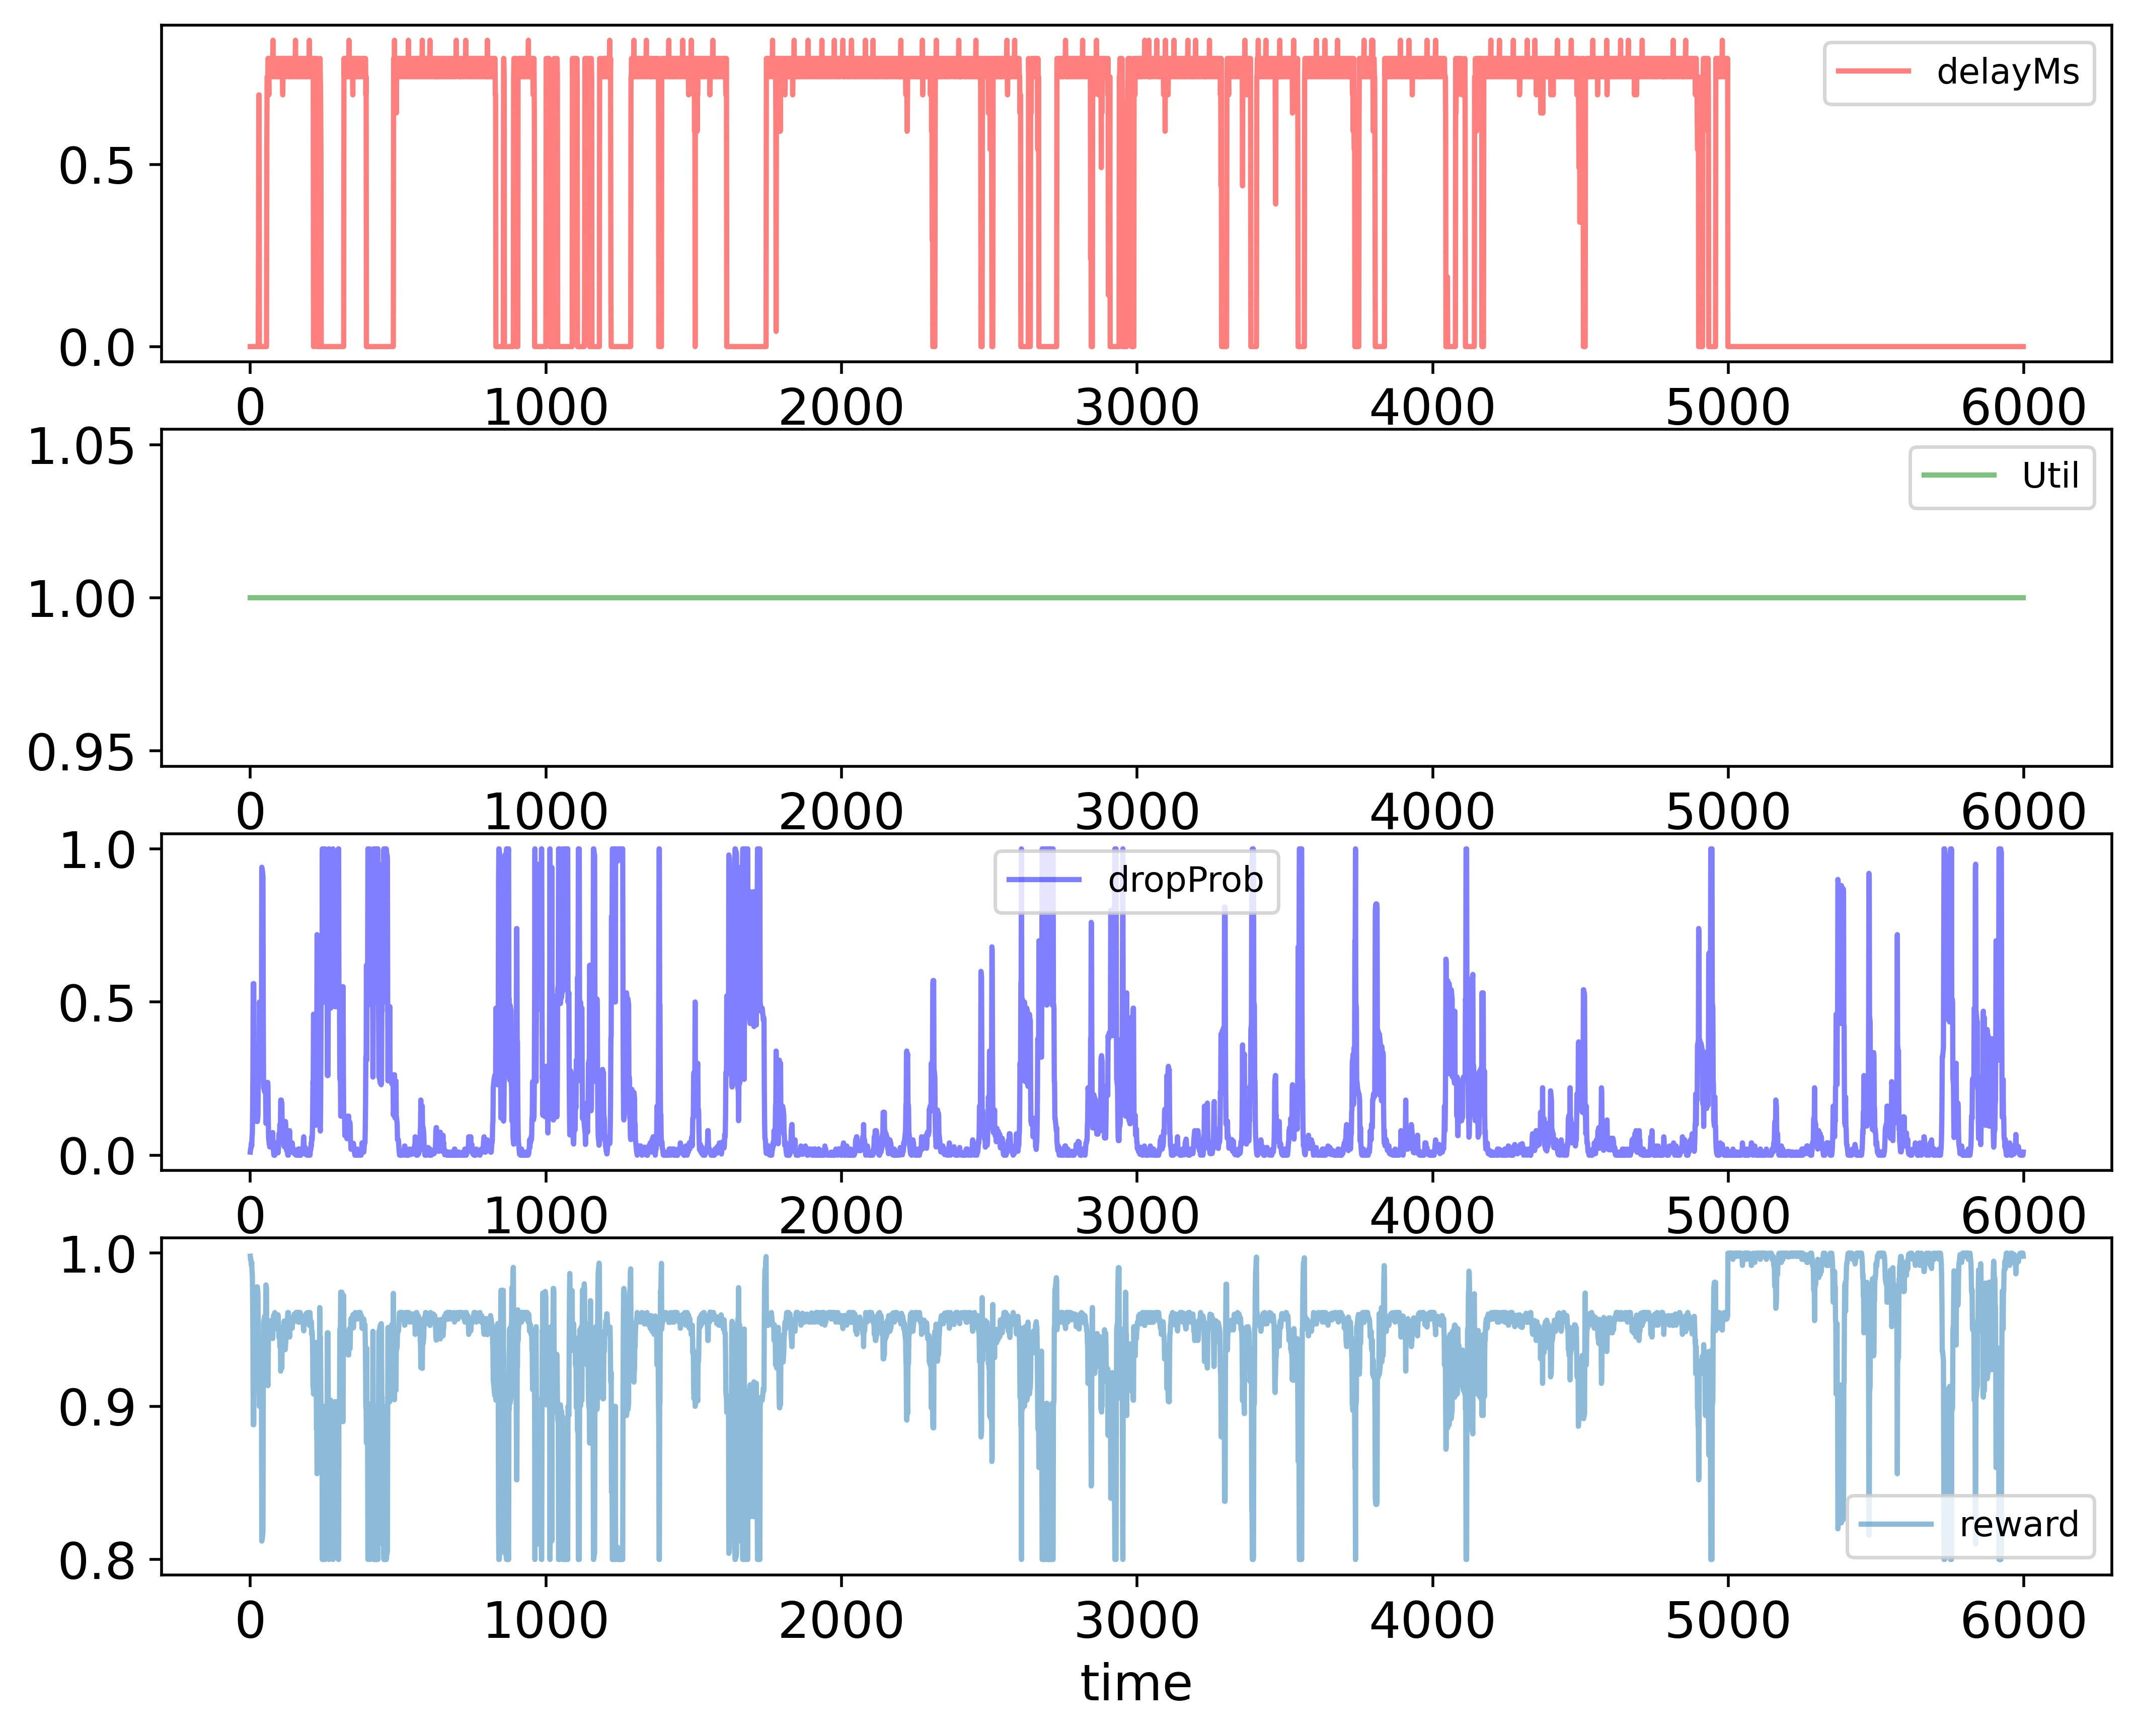

The file beside this chart, header and first rows:
time; delayMs; Util; dropProb; reward
0; 0.0; 1.0; 0.01; 0.998
1; 0.0; 1.0; 0.02; 0.996
2; 0.0; 1.0; 0.02; 0.996
3; 0.0; 1.0; 0.03; 0.994
4; 0.0; 1.0; 0.04; 0.992
5; 0.0; 1.0; 0.03; 0.994
6; 0.0; 1.0; 0.06; 0.988
7; 0.0; 1.0; 0.07; 0.986
8; 0.0; 1.0; 0.14; 0.972
9; 0.0; 1.0; 0.28; 0.944
10; 0.0; 1.0; 0.56; 0.888
11; 0.0; 1.0; 0.56; 0.888
12; 0.0; 1.0; 0.56; 0.888
13; 0.0; 1.0; 0.28; 0.944
14; 0.0; 1.0; 0.27; 0.946
15; 0.0; 1.0; 0.28; 0.944
16; 0.0; 1.0; 0.14; 0.972
17; 0.0; 1.0; 0.13; 0.974
18; 0.0; 1.0; 0.12; 0.976
19; 0.0; 1.0; 0.24; 0.952
20; 0.0; 1.0; 0.12; 0.976
21; 0.0; 1.0; 0.12; 0.976
22; 0.0; 1.0; 0.11; 0.978
23; 0.0; 1.0; 0.11; 0.978
24; 0.0; 1.0; 0.11; 0.978
25; 0.0; 1.0; 0.12; 0.976
26; 0.0; 1.0; 0.13; 0.974
27; 0.0; 1.0; 0.26; 0.948
28; 0.2916; 1.0; 0.25; 0.9335
29; 0.6916; 1.0; 0.26; 0.9115
30; 0.6916; 1.0; 0.25; 0.9135
31; 0.0; 1.0; 0.5; 0.9
32; 0.0; 1.0; 0.49; 0.902
33; 0.0; 1.0; 0.48; 0.904
34; 0.0; 1.0; 0.48; 0.904
35; 0.0; 1.0; 0.47; 0.906
36; 0.0; 1.0; 0.48; 0.904
37; 0.0; 1.0; 0.47; 0.906
38; 0.0; 1.0; 0.47; 0.906
39; 0.0; 1.0; 0.94; 0.812
40; 0.0; 1.0; 0.93; 0.814
41; 0.0; 1.0; 0.93; 0.814
42; 0.0; 1.0; 0.92; 0.816
43; 0.0; 1.0; 0.91; 0.818
44; 0.0; 1.0; 0.455; 0.909
45; 0.0; 1.0; 0.2275; 0.9545
46; 0.0; 1.0; 0.2175; 0.9565
47; 0.0; 1.0; 0.2175; 0.9565
48; 0.0; 1.0; 0.2075; 0.9585
49; 0.0; 1.0; 0.2175; 0.9565
50; 0.0; 1.0; 0.2275; 0.9545
51; 0.0; 1.0; 0.2175; 0.9565
52; 0.0; 1.0; 0.2075; 0.9585
53; 0.0; 1.0; 0.1037; 0.9793
54; 0.0; 1.0; 0.1137; 0.9772
55; 0.0; 1.0; 0.1137; 0.9772
56; 0.5416; 1.0; 0.2275; 0.9252
57; 0.7416; 1.0; 0.2275; 0.9158
58; 0.7416; 1.0; 0.2375; 0.9138
59; 0.6916; 1.0; 0.2375; 0.916
... 5,939 more rows
